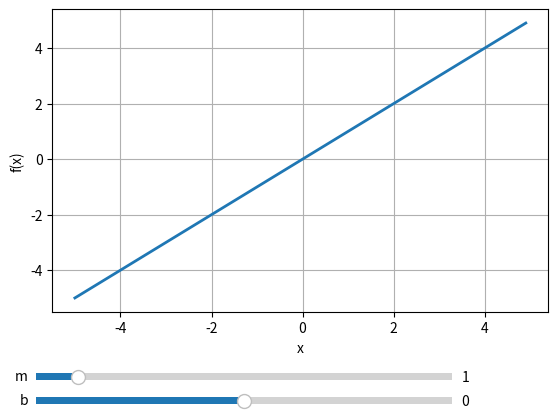

Generate this figure with matplotlib:
import numpy as np
import matplotlib.pyplot as plt
from matplotlib.widgets import Slider

def update(val):
    m = slider_m.val
    b = slider_b.val
    f = m * x + b
    line.set_ydata(f)
    ax.set_title(f"Linear Function f(x) = {m:.2f}x + {b:.2f}")
    fig.canvas.draw_idle()

# Create data for x values
x = np.arange(-5, 5, 0.1)

# Initial values of m and b
initial_m = 1
initial_b = 0

# Create the plot
fig, ax = plt.subplots()
plt.subplots_adjust(bottom=0.25)  # Adjust the plot area to accommodate sliders

# Plot the initial linear function
line, = ax.plot(x, initial_m * x + initial_b, linewidth=2)

# Set plot labels and grid
ax.set_xlabel("x")
ax.set_ylabel("f(x)")
ax.grid(True)

# Create sliders
ax_m = plt.axes([0.1, 0.1, 0.65, 0.03], facecolor='lightgoldenrodyellow')
ax_b = plt.axes([0.1, 0.05, 0.65, 0.03], facecolor='lightgoldenrodyellow')

slider_m = Slider(ax_m, 'm', 0, 10, valinit=initial_m, valstep=0.1)
slider_b = Slider(ax_b, 'b', -4, 4, valinit=initial_b, valstep=0.1)

# Update the plot when sliders' values change
slider_m.on_changed(update)
slider_b.on_changed(update)

plt.show()
